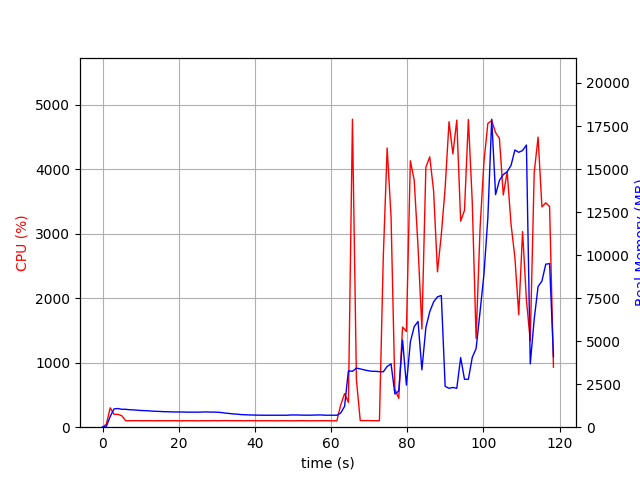

The file beside this chart, header and first rows:
elapsed_time, nproc, cpu, mem_real, mem_virtual
4.0531158447265625e-05, 1, 0.0, 14.37, 2997
1.006, 1, 48.7, 48.71, 645.5
2.014, 1, 299.6, 622.7, 4577
3.021, 1, 199.6, 1065, 5031
4.029, 1, 199.4, 1085, 5031
5.036, 1, 178.7, 1040, 5055
6.043, 1, 101.3, 1040, 5055
7.051, 1, 100.3, 1016, 5055
8.057, 1, 101.3, 1007, 5055
9.064, 1, 101.3, 989.2, 5055
10.07, 1, 100.3, 969.8, 5055
11.08, 1, 100.4, 963.9, 5055
12.08, 1, 101.2, 951.2, 5055
13.09, 1, 99.1, 931.9, 5055
14.1, 1, 100.1, 923.1, 5055
15.11, 1, 100.0, 914.6, 5055
16.12, 1, 100.1, 902.4, 5055
17.13, 1, 100.2, 898.2, 5055
18.14, 1, 100.1, 889.3, 5055
19.15, 1, 101.1, 885.3, 5055
20.16, 1, 99.1, 885.3, 5055
21.16, 1, 100.1, 881.9, 5055
22.17, 1, 100.1, 874.6, 5055
23.18, 1, 100.1, 874.6, 5055
24.19, 1, 100.2, 874.6, 5055
25.2, 1, 99.1, 874.6, 5055
26.21, 1, 100.1, 881.7, 5055
27.22, 1, 100.0, 888.5, 5103
28.23, 1, 100.1, 878.3, 5103
29.24, 1, 102.0, 878.3, 5103
30.25, 1, 100.1, 868.6, 5103
31.26, 1, 101.0, 850.6, 5103
32.27, 1, 103.0, 818.8, 5103
33.28, 1, 101.0, 796.8, 5103
34.29, 1, 101.0, 771.3, 5103
35.29, 1, 100.1, 757.9, 5103
36.3, 1, 101.1, 735, 5103
37.31, 1, 99.1, 724.2, 5103
38.32, 1, 101.2, 714.6, 5103
39.33, 1, 100.1, 707.9, 5103
40.34, 1, 100.0, 702.2, 5103
41.35, 1, 100.2, 698.5, 5103
42.36, 1, 99.2, 694.7, 5103
43.36, 1, 100.2, 694.7, 5103
44.37, 1, 100.1, 694.7, 5103
45.38, 1, 99.2, 694.7, 5103
46.39, 1, 100.2, 694.7, 5103
47.4, 1, 100.2, 694.7, 5103
48.41, 1, 100.1, 694.7, 5103
49.41, 1, 99.1, 709.7, 5103
50.42, 1, 100.1, 709.7, 5103
51.43, 1, 99.9, 709.7, 5103
52.44, 1, 101.1, 699.2, 5103
53.45, 1, 100.1, 699.2, 5103
54.46, 1, 99.2, 698.1, 5103
55.47, 1, 100.1, 704.6, 5103
56.48, 1, 100.0, 710.8, 5103
57.49, 1, 100.0, 710.8, 5103
58.5, 1, 101.0, 695.9, 5103
59.51, 1, 100.1, 695.9, 5103
... 58 more rows
